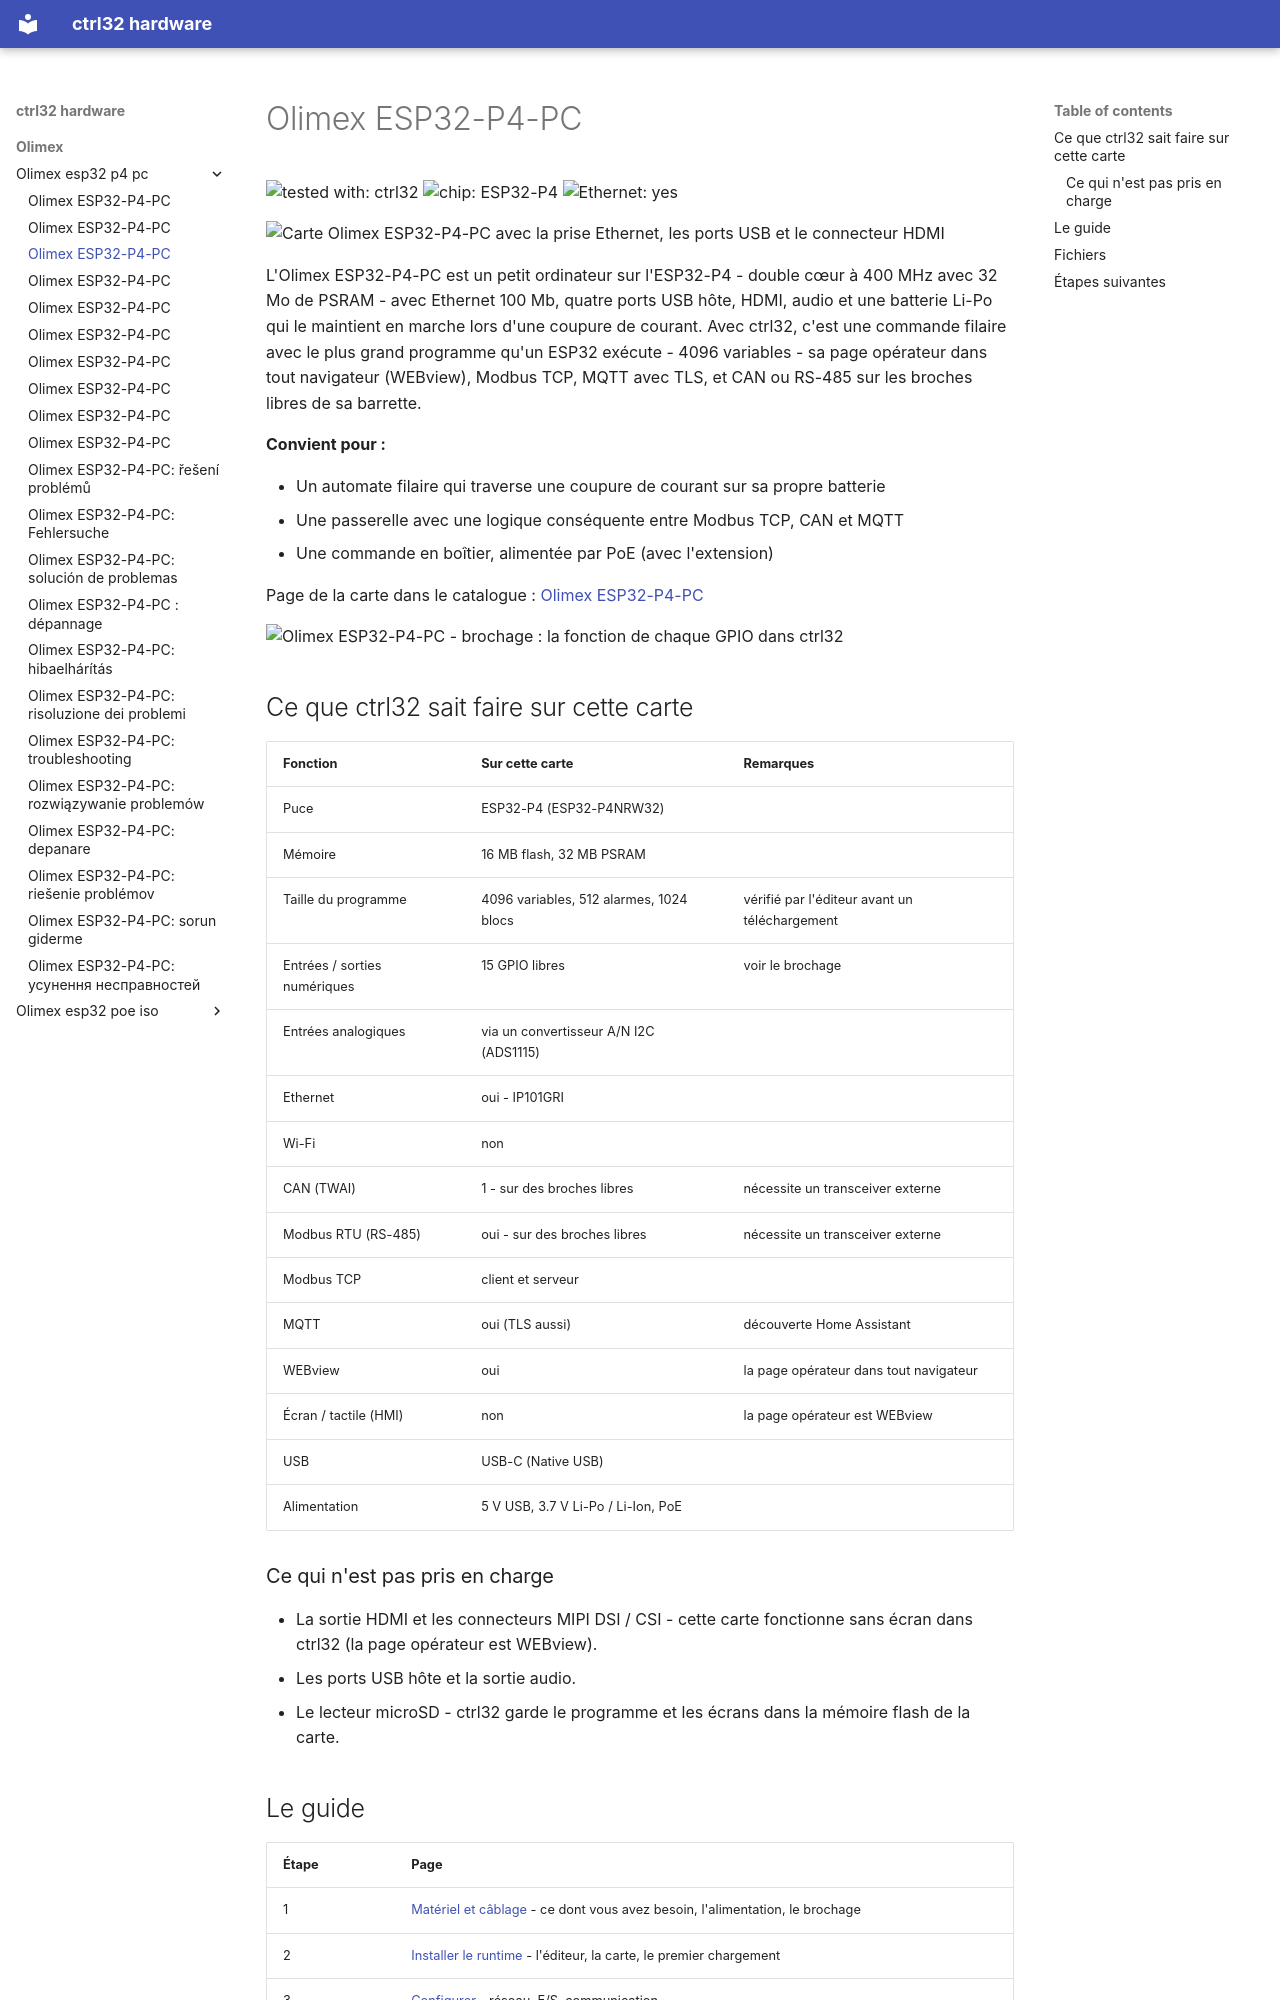

repository: ctrl32/hardware · page: olimex/olimex-esp32-p4-pc/README.fr/index.html · generator: mkdocs

---
title: Olimex ESP32-P4-PC
slug: olimex-esp32-p4-pc
sidebar_position: 10
hardware: /hardware/boards/olimex-esp32-p4-pc/
image: img/board-01.jpg
image_alt: Carte Olimex ESP32-P4-PC avec la prise Ethernet, les ports USB et le connecteur HDMI
tags:
- esp32-p4
- ethernet
- ups
- olimex
---

# Olimex ESP32-P4-PC

![tested with: ctrl32](https://img.shields.io/badge/tested%20with-ctrl32-0ea5e9) ![chip: ESP32-P4](https://img.shields.io/badge/chip-ESP32--P4-334155) ![Ethernet: yes](https://img.shields.io/badge/Ethernet-yes-16a34a)

![Carte Olimex ESP32-P4-PC avec la prise Ethernet, les ports USB et le connecteur HDMI](img/board-01.jpg)

L'Olimex ESP32-P4-PC est un petit ordinateur sur l'ESP32-P4 - double cœur à 400 MHz avec 32 Mo de PSRAM - avec Ethernet 100 Mb, quatre ports USB hôte, HDMI, audio et une batterie Li-Po qui le maintient en marche lors d'une coupure de courant. Avec ctrl32, c'est une commande filaire avec le plus grand programme qu'un ESP32 exécute - 4096 variables - sa page opérateur dans tout navigateur (WEBview), Modbus TCP, MQTT avec TLS, et CAN ou RS-485 sur les broches libres de sa barrette.

**Convient pour :**

- Un automate filaire qui traverse une coupure de courant sur sa propre batterie
- Une passerelle avec une logique conséquente entre Modbus TCP, CAN et MQTT
- Une commande en boîtier, alimentée par PoE (avec l'extension)

Page de la carte dans le catalogue : [Olimex ESP32-P4-PC](https://ctrl32.com/hardware/boards/olimex-esp32-p4-pc/)

![Olimex ESP32-P4-PC - brochage : la fonction de chaque GPIO dans ctrl32](pinout/pinout.png)

## Ce que ctrl32 sait faire sur cette carte

<!-- capabilities:start -->
| Fonction | Sur cette carte | Remarques |
|---|---|---|
| Puce | ESP32-P4 (ESP32-P4NRW32) |  |
| Mémoire | 16 MB flash, 32 MB PSRAM |  |
| Taille du programme | 4096 variables, 512 alarmes, 1024 blocs | vérifié par l'éditeur avant un téléchargement |
| Entrées / sorties numériques | 15 GPIO libres | voir le brochage |
| Entrées analogiques | via un convertisseur A/N I2C (ADS1115) |  |
| Ethernet | oui - IP101GRI |  |
| Wi-Fi | non |  |
| CAN (TWAI) | 1 - sur des broches libres | nécessite un transceiver externe |
| Modbus RTU (RS-485) | oui - sur des broches libres | nécessite un transceiver externe |
| Modbus TCP | client et serveur |  |
| MQTT | oui (TLS aussi) | découverte Home Assistant |
| WEBview | oui | la page opérateur dans tout navigateur |
| Écran / tactile (HMI) | non | la page opérateur est WEBview |
| USB | USB-C (Native USB) |  |
| Alimentation | 5 V USB, 3.7 V Li-Po / Li-Ion, PoE |  |
<!-- capabilities:end -->

### Ce qui n'est pas pris en charge

- La sortie HDMI et les connecteurs MIPI DSI / CSI - cette carte fonctionne sans écran dans ctrl32 (la page opérateur est WEBview).
- Les ports USB hôte et la sortie audio.
- Le lecteur microSD - ctrl32 garde le programme et les écrans dans la mémoire flash de la carte.
